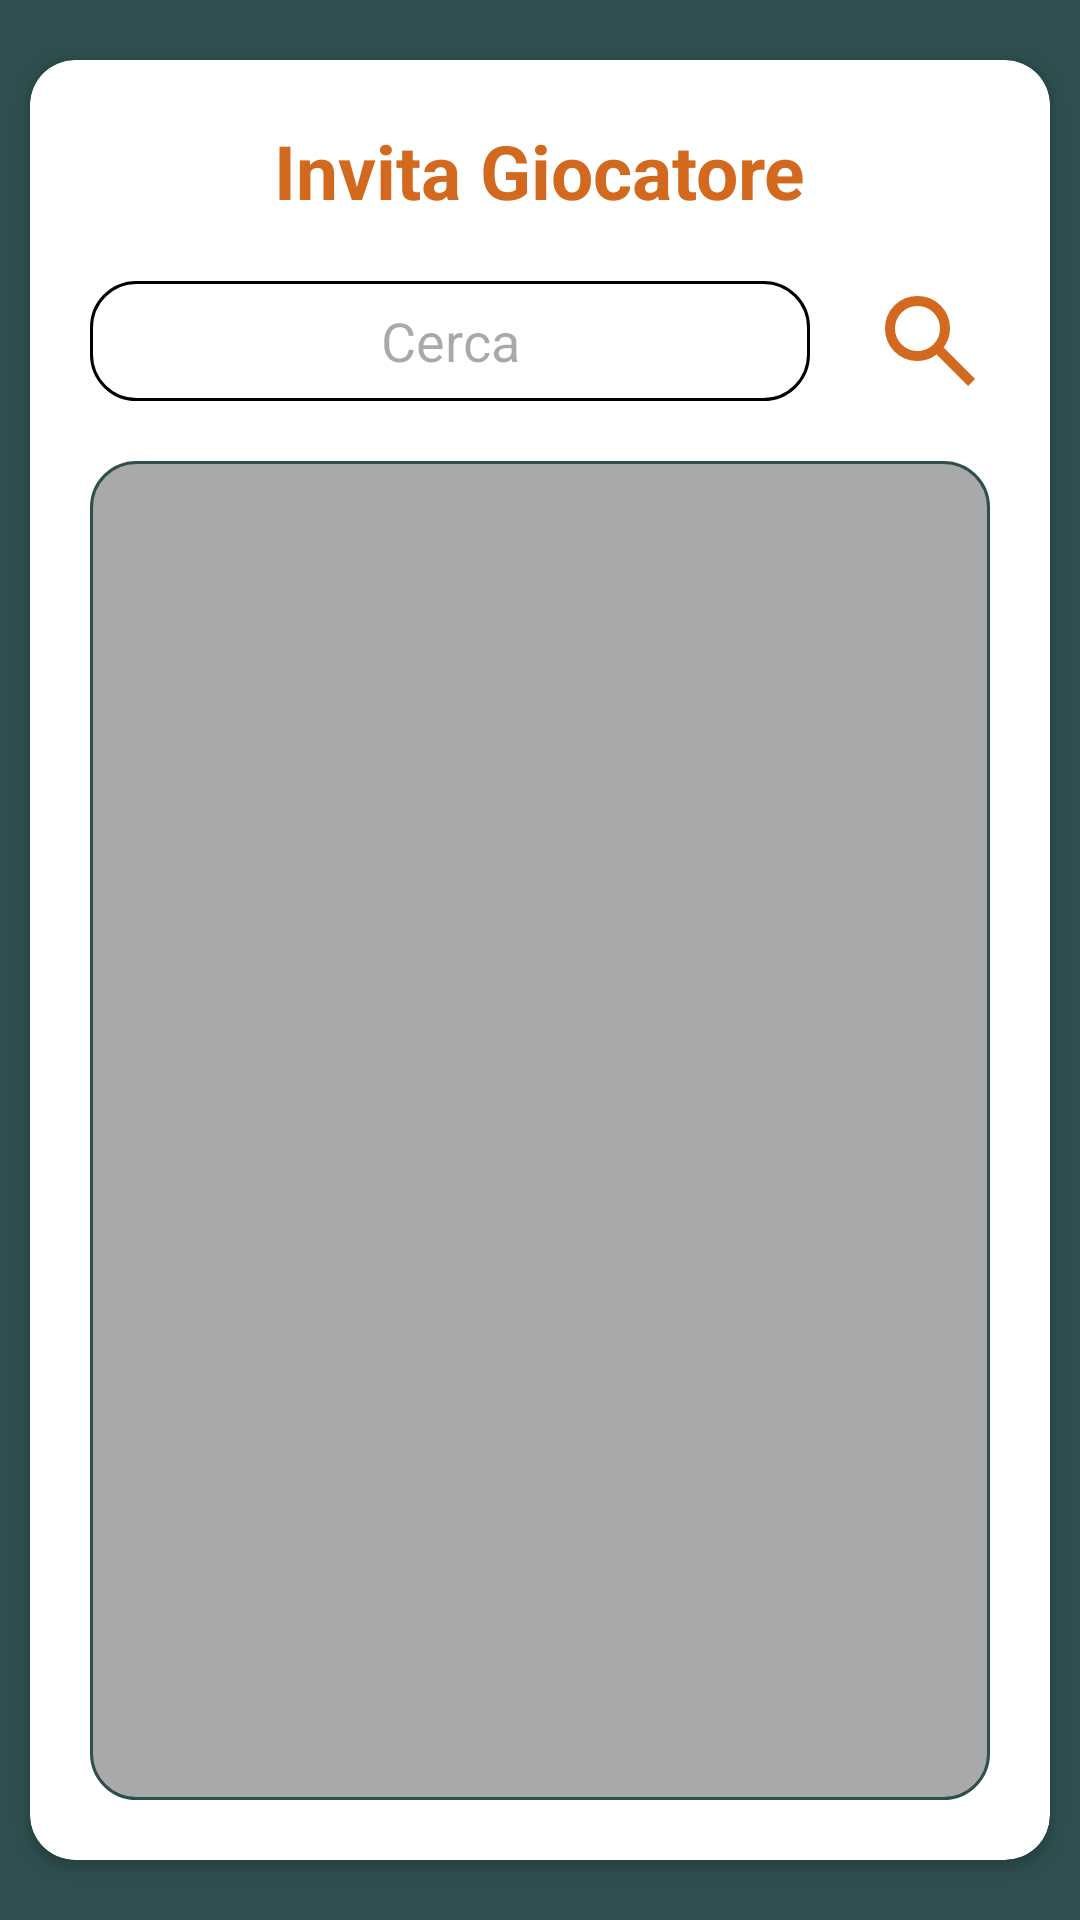

Reconstruct the res/layout file that produces this screen, plus the resources it refers to.
<!-- AndroidManifest.xml: application theme Theme.DreamTeamManager -->
<!-- res/layout/fragment_invita.xml -->
<?xml version="1.0" encoding="utf-8"?>
<androidx.constraintlayout.widget.ConstraintLayout xmlns:android="http://schemas.android.com/apk/res/android"
    xmlns:app="http://schemas.android.com/apk/res-auto"
    android:layout_width="match_parent"
    android:layout_height="match_parent"
    android:background="@color/antracite">
    <ProgressBar
        android:id="@+id/progress_bar"
        android:layout_width="120dp"
        android:layout_height="120dp"
        android:padding="20dp"
        android:visibility="gone"
        android:background = "@color/white"
        android:indeterminateTint="@color/arancione"
        android:elevation="10dp"
        app:layout_constraintEnd_toEndOf="parent"
        app:layout_constraintStart_toStartOf="parent"
        app:layout_constraintTop_toTopOf="parent"
        app:layout_constraintBottom_toBottomOf="parent"/>

    <androidx.cardview.widget.CardView
        android:layout_width="match_parent"
        android:layout_height="match_parent"
        app:cardCornerRadius="15dp"
        android:layout_marginStart="10dp"
        android:layout_marginEnd="10dp"
        android:layout_marginTop="20dp"
        android:layout_marginBottom="20dp"
        app:layout_constraintBottom_toBottomOf="parent"
        app:layout_constraintEnd_toEndOf="parent"
        app:layout_constraintStart_toStartOf="parent"
        app:layout_constraintTop_toTopOf="parent">

        <androidx.constraintlayout.widget.ConstraintLayout
            android:layout_width="match_parent"
            android:layout_height="match_parent">

            <TextView
                android:id="@+id/invitagiocatoretext"
                android:layout_width="wrap_content"
                android:layout_height="wrap_content"
                android:text="Invita Giocatore"
                android:textColor="@color/arancione"
                android:textSize="25sp"
                android:textStyle="bold"
                app:layout_constraintEnd_toEndOf="parent"
                app:layout_constraintStart_toStartOf="parent"
                app:layout_constraintTop_toTopOf="parent"
                android:layout_marginTop="20dp" />

            <EditText
                android:id="@+id/searched"
                android:layout_width="0dp"
                android:layout_height="40dp"
                android:layout_margin="20dp"
                android:background="@drawable/shapewhite"
                android:hint="Cerca"
                android:textAlignment="center"
                app:layout_constraintEnd_toStartOf="@+id/search_icon"
                app:layout_constraintStart_toStartOf="parent"
                app:layout_constraintTop_toBottomOf="@+id/invitagiocatoretext" />

            <ImageView
                android:id="@+id/search_icon"
                android:layout_width="40dp"
                android:layout_height="40dp"
                android:layout_marginEnd="20dp"
                android:layout_marginTop="20dp"
                android:src="@drawable/material_symbols__search"
                app:tint="@color/arancione"
                app:layout_constraintEnd_toEndOf="parent"
                app:layout_constraintStart_toEndOf="@id/searched"
                app:layout_constraintTop_toBottomOf="@id/invitagiocatoretext" />

            <androidx.recyclerview.widget.RecyclerView
                android:id="@+id/recycler_view_invita"
                android:layout_width="0dp"
                android:layout_height="0dp"
                android:layout_margin="20dp"
                android:paddingTop="5dp"
                android:paddingBottom="5dp"
                android:background="@drawable/shapelightblue"
                app:layout_constraintBottom_toBottomOf="parent"
                app:layout_constraintEnd_toEndOf="parent"
                app:layout_constraintStart_toStartOf="parent"
                app:layout_constraintTop_toBottomOf="@id/searched" />

        </androidx.constraintlayout.widget.ConstraintLayout>

    </androidx.cardview.widget.CardView>

</androidx.constraintlayout.widget.ConstraintLayout>
<!-- resources referenced by this layout -->
<resources>
  <color name="antracite">#2F4F4F</color>
  <color name="arancione">#D2691E</color>
  <color name="white">#FFFFFFFF</color>
  <!-- drawable material_symbols__search (drawable) -->
  <vector xmlns:android="http://schemas.android.com/apk/res/android"
      android:width="192dp"
      android:height="192dp"
      android:viewportWidth="24"
      android:viewportHeight="24">
    <path
        android:pathData="m19.6,21l-6.3,-6.3q-0.75,0.6 -1.725,0.95T9.5,16q-2.725,0 -4.612,-1.888T3,9.5t1.888,-4.612T9.5,3t4.613,1.888T16,9.5q0,1.1 -0.35,2.075T14.7,13.3l6.3,6.3zM9.5,14q1.875,0 3.188,-1.312T14,9.5t-1.312,-3.187T9.5,5T6.313,6.313T5,9.5t1.313,3.188T9.5,14"
        android:fillColor="#ffffff"/>
  </vector>
  <!-- drawable shapelightblue (drawable) -->
  <?xml version="1.0" encoding="utf-8"?>
  <shape xmlns:android="http://schemas.android.com/apk/res/android">
  
      
      <solid android:color="@color/grigio" />
  
      
      <stroke android:width="1dp" android:color="@color/antracite" />
  
      
      <corners android:radius="15dp" />
  </shape>
  <!-- drawable shapewhite (drawable) -->
  <?xml version="1.0" encoding="utf-8"?>
  <shape xmlns:android="http://schemas.android.com/apk/res/android">
  
      
      <solid android:color="@color/white" />
  
      
      <stroke android:width="1dp" android:color="@color/black" />
  
      
      <corners android:radius="15dp" />
  </shape>
  <style name="Theme.DreamTeamManager" parent="Base.Theme.DreamTeamManager" />
  <color name="grigio">#A9A9A9</color>
  <color name="black">#FF000000</color>
  <style name="Base.Theme.DreamTeamManager" parent="Theme.Material3.DayNight.NoActionBar">
          
          
      </style>
</resources>
